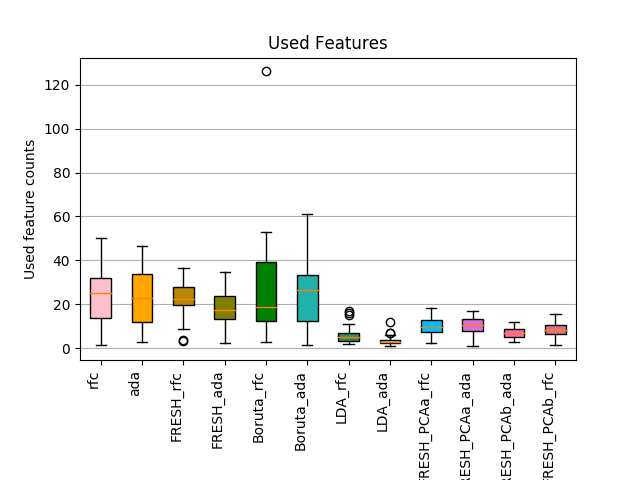

Values plotted in this chart, from the file beside it:
dataset	rfc	ada	FRESH_rfc	FRESH_ada	Boruta_rfc	Boruta_ada	LDA_rfc	LDA_ada	FRESH_PCAa_rfc	FRESH_PCAa_ada	FRESH_PCAb_ada	FRESH_PCAb_rfc
BeetleFly	36.75	26.02	15.40	31.38	37.60	37.60	10.00	7.00	10.48	5.41	10.75	10.50
BirdChicken	40.73	44.22	21.80	26.05	33.00	31.20	11.00	3.00	8.59	7.45	8.24	1.65
Coffee	50.21	4.23	18.32	24.69	53.00	61.30	15.00	3.00	8.88	13.70	8.75	2.60
Computers	48.44	15.06	9.02	14.89	45.40	45.40	3.00	5.00	5.30	12.86	6.35	8.38
DistalPhalanxOutlineCorrect	11.17	30.30	20.85	17.19	12.00	33.60	6.00	2.00	16.09	9.34	11.99	11.10
Earthquakes	3.53	46.59	23.98	14.17	15.00	10.00	3.00	2.00	8.30	10.80	4.54	2.94
ECG200	3.64	40.14	20.36	8.49	21.00	27.60	9.00	4.00	10.29	7.49	6.12	4.38
ECGFiveDays	1.42	3.32	31.93	5.76	126	30.10	4.00	2.00	8.70	12.90	3.09	6.26
FordA	16.66	15.22	33.04	34.91	14.00	10.20	2.00	4.00	12.77	10.44	9.14	10.38
FordB	26.72	2.91	15.49	16.43	25.00	11.80	3.00	6.00	14.73	1.24	5.68	15.39
GunPoint	27.86	6.01	31.47	21.87	12.00	42.40	6.00	2.00	7.31	15.10	5.49	8.72
Ham	28.25	34.59	19.17	17.30	15.00	34.00	16.00	4.00	11.95	8.48	4.52	1.64
HandOutlines	30.62	5.04	27.57	2.54	15.00	20.10	4.00	2.00	7.36	5.89	3.76	9.68
Herring	2.32	17.37	28.34	16.88	6.00	3.11	7.00	3.00	9.58	13.07	6.96	9.98
ItalyPowerDemand	21.44	3.58	27.13	15.00	27.00	18.50	3.00	4.00	14.97	10.44	9.03	8.59
Lightning2	17.01	11.79	36.73	23.79	43.00	26.60	6.00	2.00	9.74	15.90	3.25	7.34
MiddlePhalanxOutlineCorrect	34.07	22.08	27.89	21.63	44.00	10.40	3.00	7.00	4.22	7.74	8.33	5.60
MoteStrain	21.35	41.53	20.57	19.92	32.00	33.30	7.00	4.00	14.10	9.76	9.39	13.96
PhalangesOutlinesCorrect	32.87	23.60	25.82	21.43	25.00	33.60	8.00	2.00	14.26	13.34	6.29	6.98
ProximalPhalanxOutlineCorrect	25.05	27.01	25.40	24.14	13.00	19.70	5.00	4.00	7.62	15.06	4.85	8.33
ShapeletSim	20.59	23.52	22.54	5.88	18.80	18.80	4.00	3.00	18.23	12.14	8.53	8.19
SonyAIBORobotSurface1	6.56	19.72	33.47	12.74	17.50	17.50	5.00	1.00	3.47	8.46	5.05	7.25
SonyAIBORobotSurface2	40.43	13.46	3.23	34.98	4.00	32.10	17.00	12.00	14.42	10.74	6.23	11.03
Strawberry	34.51	38.87	25.53	26.03	12.00	35.00	5.00	3.00	2.30	16.41	10.89	9.05
ToeSegmentation1	10.11	12.41	36.73	11.56	41.00	1.50	2.00	4.00	12.28	10.68	10.43	3.00
ToeSegmentation2	24.02	5.02	3.81	14.54	12.00	1.67	4.00	4.00	12.08	14.51	8.73	7.65
TwoLeadECG	25.16	22.85	25.99	26.51	41.00	16.60	7.00	3.00	7.44	2.55	3.61	9.09
Wafer	27.86	34.98	22.18	8.97	12.80	12.80	5.00	3.00	12.67	11.39	7.82	14.24
Wine	31.61	32.86	15.88	21.74	41.00	46.10	3.00	3.00	9.23	12.88	8.13	15.50
WormsTwoClass	9.15	32.71	22.50	18.66	5.00	32.00	5.00	4.00	6.47	17.06	6.30	11.91
Yoga	23.50	36.07	20.34	12.85	3.00	5.90	5.00	4.00	9.40	6.61	8.26	9.81
